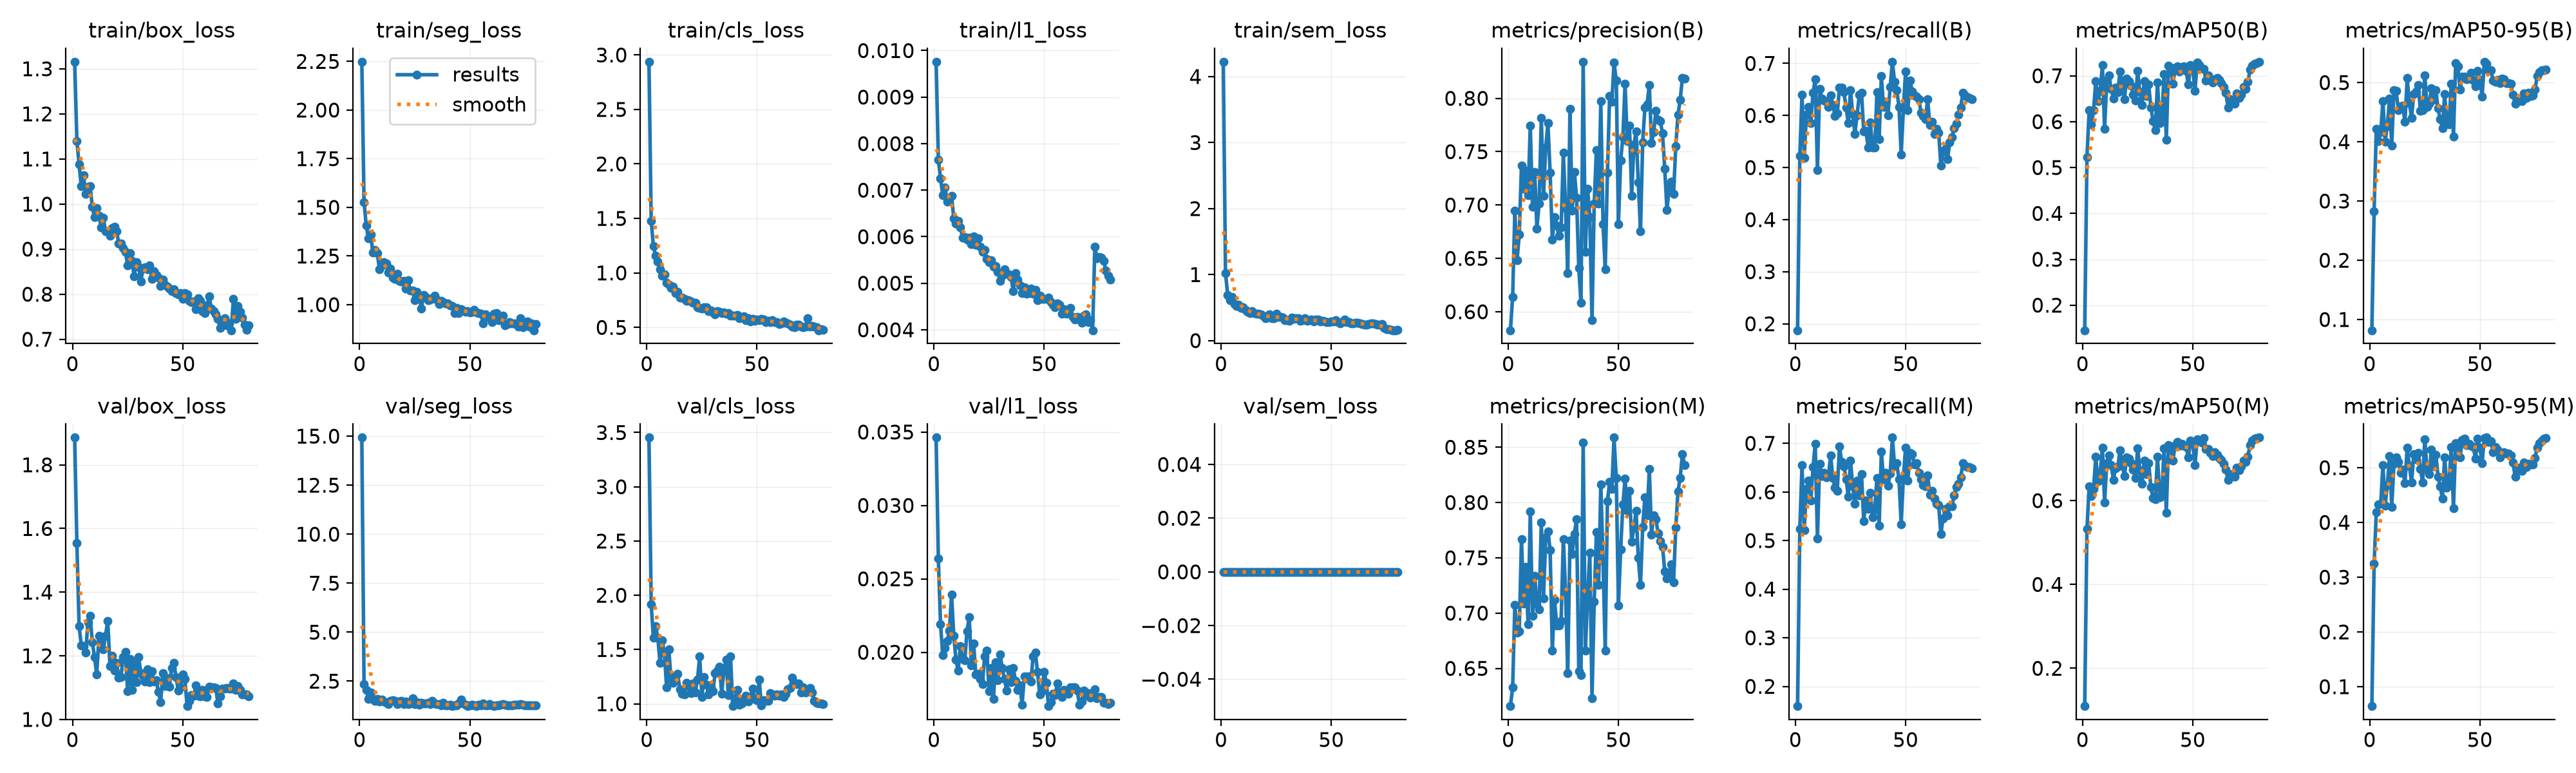

Source data for this figure (header and first rows):
epoch, time, train/box_loss, train/seg_loss, train/cls_loss, train/l1_loss, train/sem_loss, metrics/precision(B), metrics/recall(B), metrics/mAP50(B), metrics/mAP50-95(B), metrics/precision(M), metrics/recall(M), metrics/mAP50(M), metrics/mAP50-95(M), val/box_loss, val/seg_loss, val/cls_loss, val/l1_loss, val/sem_loss, lr/pg0, lr/pg1, lr/pg2
1, 6.719, 1.316, 2.248, 2.938, 0.00976, 4.225, 0.5827, 0.1876, 0.1453, 0.08187, 0.6159, 0.1595, 0.1098, 0.06446, 1.886, 14.93, 3.453, 0.03462, 0, 0.0004074, 0.0004074, 0.05967
2, 11.28, 1.14, 1.527, 1.476, 0.00766, 1.02, 0.6141, 0.5224, 0.5225, 0.2828, 0.6327, 0.5238, 0.5319, 0.3244, 1.554, 2.338, 1.916, 0.02637, 0, 0.0008139, 0.0008139, 0.01841
3, 15.84, 1.088, 1.406, 1.245, 0.00725, 0.6935, 0.6945, 0.6403, 0.6251, 0.4219, 0.7074, 0.6551, 0.6344, 0.4185, 1.293, 2.055, 1.606, 0.0219, 0, 0.0009662, 0.0009662, 0.001892
4, 20.56, 1.039, 1.34, 1.158, 0.00689, 0.6169, 0.6484, 0.5187, 0.5944, 0.4011, 0.6826, 0.522, 0.6107, 0.4331, 1.233, 1.601, 1.717, 0.01979, 0, 0.0009629, 0.0009629, 0.0009629
5, 25.16, 1.064, 1.361, 1.103, 0.00706, 0.6575, 0.6721, 0.6014, 0.6246, 0.4161, 0.6836, 0.6068, 0.6282, 0.4339, 1.231, 1.918, 1.611, 0.02029, 0, 0.0009505, 0.0009505, 0.0009505
6, 29.75, 1.023, 1.268, 1.035, 0.00676, 0.5542, 0.7372, 0.6163, 0.6889, 0.4692, 0.7671, 0.6238, 0.704, 0.5053, 1.21, 1.582, 1.378, 0.02075, 0, 0.0009381, 0.0009381, 0.0009381
7, 34.29, 1.038, 1.282, 0.9745, 0.00681, 0.5221, 0.7152, 0.5859, 0.6446, 0.4004, 0.7089, 0.5819, 0.6461, 0.4309, 1.306, 1.485, 1.584, 0.02147, 0, 0.0009258, 0.0009258, 0.0009258
8, 38.83, 1.04, 1.265, 0.9886, 0.00688, 0.5437, 0.7325, 0.6436, 0.6675, 0.4268, 0.7418, 0.6508, 0.6651, 0.4679, 1.325, 1.61, 1.462, 0.02395, 0, 0.0009134, 0.0009134, 0.0009134
9, 43.38, 0.9936, 1.18, 0.9081, 0.0064, 0.4945, 0.709, 0.6699, 0.7234, 0.4727, 0.6897, 0.6988, 0.7262, 0.5209, 1.243, 1.46, 1.15, 0.02112, 0, 0.000901, 0.000901, 0.000901
10, 48.03, 0.9707, 1.201, 0.8894, 0.00628, 0.5004, 0.7746, 0.495, 0.5847, 0.3941, 0.7917, 0.5038, 0.595, 0.4283, 1.197, 1.561, 1.501, 0.01949, 0, 0.0008886, 0.0008886, 0.0008886
11, 52.56, 0.9907, 1.217, 0.8644, 0.00634, 0.4669, 0.6985, 0.6514, 0.6901, 0.4873, 0.6977, 0.6582, 0.6895, 0.5069, 1.141, 1.464, 1.226, 0.01875, 0, 0.0008762, 0.0008762, 0.0008762
12, 57.12, 0.974, 1.21, 0.8748, 0.0062, 0.4384, 0.731, 0.632, 0.7009, 0.4862, 0.7339, 0.6328, 0.7083, 0.519, 1.263, 1.411, 1.191, 0.02041, 0, 0.0008639, 0.0008639, 0.0008639
13, 61.81, 0.9483, 1.164, 0.8137, 0.00598, 0.4162, 0.6781, 0.6286, 0.6712, 0.4534, 0.7082, 0.6398, 0.6842, 0.5107, 1.248, 1.341, 1.257, 0.01952, 0, 0.0008515, 0.0008515, 0.0008515
14, 66.34, 0.9692, 1.185, 0.8256, 0.00599, 0.4481, 0.7012, 0.6274, 0.651, 0.4599, 0.7035, 0.6299, 0.6501, 0.491, 1.221, 1.504, 1.275, 0.01946, 0, 0.0008391, 0.0008391, 0.0008391
15, 70.95, 0.9393, 1.14, 0.776, 0.00594, 0.4164, 0.7817, 0.6165, 0.6741, 0.4611, 0.782, 0.6338, 0.6777, 0.4964, 1.264, 1.533, 1.134, 0.02143, 0, 0.0008268, 0.0008268, 0.0008268
16, 75.62, 0.9393, 1.131, 0.7711, 0.00598, 0.4114, 0.7087, 0.6389, 0.6649, 0.4333, 0.7134, 0.675, 0.681, 0.4713, 1.31, 1.511, 1.093, 0.02238, 0, 0.0008144, 0.0008144, 0.0008144
17, 80.15, 0.9292, 1.16, 0.7621, 0.00584, 0.4038, 0.7538, 0.6208, 0.7094, 0.5073, 0.7689, 0.6282, 0.7208, 0.5364, 1.169, 1.331, 1.084, 0.01909, 0, 0.000802, 0.000802, 0.000802
18, 84.75, 0.9467, 1.123, 0.7464, 0.006, 0.3981, 0.7767, 0.5988, 0.6804, 0.465, 0.774, 0.6086, 0.6855, 0.5041, 1.2, 1.474, 1.195, 0.02058, 0, 0.0007896, 0.0007896, 0.0007896
19, 89.32, 0.9492, 1.119, 0.7526, 0.00582, 0.3748, 0.7304, 0.604, 0.6492, 0.4405, 0.7572, 0.6026, 0.6583, 0.4727, 1.154, 1.489, 1.163, 0.0185, 0, 0.0007772, 0.0007772, 0.0007772
20, 93.84, 0.94, 1.123, 0.7353, 0.00596, 0.3402, 0.6677, 0.6533, 0.6939, 0.4807, 0.6662, 0.6937, 0.7029, 0.525, 1.178, 1.33, 1.096, 0.01855, 0, 0.0007649, 0.0007649, 0.0007649
21, 98.44, 0.913, 1.083, 0.7255, 0.00578, 0.3533, 0.6889, 0.654, 0.6883, 0.4845, 0.712, 0.6622, 0.7, 0.5154, 1.132, 1.471, 1.185, 0.01818, 0, 0.0007525, 0.0007525, 0.0007525
22, 103.1, 0.9121, 1.127, 0.7268, 0.00568, 0.3991, 0.6806, 0.6453, 0.6791, 0.496, 0.6888, 0.6525, 0.6901, 0.5275, 1.134, 1.322, 1.105, 0.01781, 0, 0.0007401, 0.0007401, 0.0007401
23, 107.6, 0.9021, 1.071, 0.6838, 0.00572, 0.3416, 0.671, 0.6154, 0.6589, 0.4527, 0.6891, 0.6263, 0.6738, 0.4977, 1.197, 1.376, 1.222, 0.01971, 0, 0.0007277, 0.0007277, 0.0007277
24, 112.2, 0.8943, 1.073, 0.6764, 0.00552, 0.3362, 0.6791, 0.5856, 0.6459, 0.453, 0.6931, 0.5909, 0.6537, 0.4734, 1.212, 1.618, 1.437, 0.02013, 0, 0.0007154, 0.0007154, 0.0007154
25, 116.8, 0.8643, 1.021, 0.6703, 0.00545, 0.4055, 0.7489, 0.6485, 0.7114, 0.5127, 0.7669, 0.6644, 0.725, 0.5522, 1.089, 1.318, 1.065, 0.01733, 0, 0.000703, 0.000703, 0.000703
26, 121.4, 0.8917, 1.066, 0.6862, 0.00549, 0.3599, 0.6973, 0.6024, 0.6641, 0.4588, 0.72, 0.6115, 0.673, 0.4966, 1.19, 1.44, 1.247, 0.01893, 0, 0.0006906, 0.0006906, 0.0006906
27, 125.9, 0.8733, 1.04, 0.6866, 0.00535, 0.3634, 0.6361, 0.5649, 0.6365, 0.4643, 0.6458, 0.5756, 0.6408, 0.4879, 1.093, 1.298, 1.175, 0.01683, 0, 0.0006783, 0.0006783, 0.0006783
28, 130.4, 0.8396, 0.9793, 0.6512, 0.00537, 0.3461, 0.7902, 0.6008, 0.6887, 0.4899, 0.7657, 0.6237, 0.6956, 0.5332, 1.176, 1.4, 1.087, 0.01934, 0, 0.0006659, 0.0006659, 0.0006659
29, 135.1, 0.8709, 1.049, 0.6532, 0.00524, 0.3076, 0.6947, 0.6401, 0.6562, 0.471, 0.7533, 0.5931, 0.6626, 0.5028, 1.117, 1.357, 1.158, 0.01811, 0, 0.0006535, 0.0006535, 0.0006535
30, 139.6, 0.8611, 1.038, 0.6377, 0.00505, 0.3105, 0.7312, 0.6436, 0.6814, 0.4876, 0.7718, 0.6367, 0.6891, 0.5241, 1.196, 1.354, 1.116, 0.01983, 0, 0.0006411, 0.0006411, 0.0006411
31, 144.2, 0.8287, 1.023, 0.617, 0.00516, 0.2964, 0.7069, 0.5693, 0.6304, 0.4562, 0.7849, 0.54, 0.6318, 0.484, 1.146, 1.405, 1.28, 0.01893, 0, 0.0006287, 0.0006287, 0.0006287
32, 148.8, 0.8565, 1.026, 0.6473, 0.0053, 0.3479, 0.641, 0.5704, 0.6013, 0.4377, 0.6475, 0.5826, 0.6066, 0.4655, 1.138, 1.341, 1.308, 0.01817, 0, 0.0006164, 0.0006164, 0.0006164
33, 153.3, 0.8601, 1.034, 0.6418, 0.0052, 0.3308, 0.6082, 0.5389, 0.5819, 0.4228, 0.6437, 0.5651, 0.6026, 0.4431, 1.119, 1.493, 1.341, 0.01739, 0, 0.000604, 0.000604, 0.000604
34, 157.8, 0.8548, 1.046, 0.6322, 0.00519, 0.3393, 0.8343, 0.5862, 0.6852, 0.4802, 0.8544, 0.5981, 0.7049, 0.5194, 1.158, 1.36, 1.092, 0.01886, 0, 0.0005916, 0.0005916, 0.0005916
35, 162.6, 0.8639, 1.026, 0.6376, 0.00513, 0.3346, 0.6563, 0.5383, 0.5972, 0.4333, 0.6662, 0.548, 0.6078, 0.4641, 1.117, 1.322, 1.314, 0.01796, 0, 0.0005793, 0.0005793, 0.0005793
36, 167.1, 0.834, 1.002, 0.6273, 0.00483, 0.3035, 0.7155, 0.5379, 0.6097, 0.4297, 0.7147, 0.5642, 0.6194, 0.4715, 1.151, 1.333, 1.406, 0.01891, 0, 0.0005669, 0.0005669, 0.0005669
37, 171.6, 0.8508, 1.021, 0.6341, 0.00522, 0.3095, 0.6886, 0.6447, 0.7041, 0.4982, 0.7547, 0.6281, 0.7242, 0.5373, 1.119, 1.262, 1.078, 0.01805, 0, 0.0005545, 0.0005545, 0.0005545
38, 176.2, 0.8432, 1.013, 0.6086, 0.00508, 0.337, 0.5918, 0.5552, 0.5609, 0.4094, 0.6228, 0.531, 0.5711, 0.4261, 1.123, 1.402, 1.438, 0.01744, 0, 0.0005421, 0.0005421, 0.0005421
39, 180.7, 0.8374, 1.008, 0.6081, 0.00495, 0.3041, 0.7014, 0.6757, 0.7226, 0.5323, 0.7101, 0.6833, 0.7326, 0.5444, 1.087, 1.253, 0.9784, 0.01775, 0, 0.0005297, 0.0005297, 0.0005297
40, 185.3, 0.8189, 1.006, 0.6079, 0.00479, 0.3133, 0.7516, 0.616, 0.7184, 0.527, 0.773, 0.6259, 0.7295, 0.5446, 1.055, 1.268, 1.037, 0.01644, 0, 0.0005174, 0.0005174, 0.0005174
41, 189.8, 0.8327, 0.9979, 0.6141, 0.00491, 0.3151, 0.7012, 0.6263, 0.6824, 0.4879, 0.7258, 0.6393, 0.6959, 0.5192, 1.145, 1.296, 1.131, 0.01835, 0, 0.000505, 0.000505, 0.000505
42, 194.5, 0.8217, 0.9938, 0.586, 0.00478, 0.2915, 0.7972, 0.6009, 0.715, 0.5101, 0.8164, 0.6131, 0.7325, 0.5506, 1.104, 1.228, 0.9894, 0.01823, 0, 0.0004926, 0.0004926, 0.0004926
43, 199, 0.8164, 0.957, 0.5925, 0.00479, 0.3149, 0.6819, 0.6551, 0.7207, 0.5095, 0.7474, 0.6374, 0.7406, 0.5524, 1.129, 1.255, 1.005, 0.01834, 0, 0.0004802, 0.0004802, 0.0004802
44, 203.5, 0.8125, 0.9828, 0.6004, 0.00488, 0.3156, 0.6399, 0.7032, 0.7087, 0.5058, 0.6661, 0.7118, 0.7309, 0.5408, 1.104, 1.281, 1.047, 0.01802, 0, 0.0004679, 0.0004679, 0.0004679
45, 208, 0.8062, 0.9562, 0.5693, 0.00477, 0.2884, 0.7306, 0.6649, 0.7188, 0.5063, 0.801, 0.654, 0.7354, 0.5439, 1.162, 1.379, 1.075, 0.01971, 0, 0.0004555, 0.0004555, 0.0004555
46, 212.6, 0.8112, 0.9754, 0.5867, 0.00486, 0.3037, 0.8021, 0.6488, 0.7213, 0.5169, 0.8186, 0.6589, 0.7312, 0.5404, 1.177, 1.56, 1.023, 0.01996, 0, 0.0004431, 0.0004431, 0.0004431
47, 217.1, 0.8018, 0.9691, 0.5557, 0.00464, 0.2926, 0.7966, 0.6166, 0.7107, 0.503, 0.8125, 0.6255, 0.7283, 0.5377, 1.133, 1.356, 1.064, 0.01865, 0, 0.0004307, 0.0004307, 0.0004307
48, 221.8, 0.7998, 0.962, 0.5757, 0.00473, 0.2838, 0.8337, 0.5252, 0.6808, 0.4939, 0.8587, 0.5337, 0.7036, 0.5166, 1.09, 1.299, 1.138, 0.01711, 0, 0.0004184, 0.0004184, 0.0004184
49, 226.4, 0.8022, 0.9673, 0.5635, 0.00467, 0.2818, 0.8169, 0.6138, 0.7234, 0.52, 0.8224, 0.6317, 0.7438, 0.5534, 1.102, 1.234, 1.043, 0.01735, 0, 0.000406, 0.000406, 0.000406
50, 230.9, 0.7896, 0.9607, 0.5711, 0.00467, 0.2942, 0.6821, 0.685, 0.7135, 0.5042, 0.7071, 0.691, 0.7351, 0.5362, 1.141, 1.254, 1.032, 0.01867, 0, 0.0003936, 0.0003936, 0.0003936
51, 235.5, 0.8032, 0.9625, 0.5689, 0.00466, 0.294, 0.742, 0.6104, 0.6671, 0.4761, 0.7576, 0.623, 0.6842, 0.5087, 1.127, 1.301, 1.221, 0.0179, 0, 0.0003813, 0.0003813, 0.0003813
52, 240, 0.7995, 0.9723, 0.581, 0.00469, 0.3144, 0.7637, 0.6673, 0.7289, 0.5352, 0.7982, 0.68, 0.7455, 0.5546, 1.042, 1.254, 0.9863, 0.01633, 0, 0.0003689, 0.0003689, 0.0003689
53, 244.6, 0.7858, 0.9587, 0.5728, 0.00459, 0.2848, 0.8137, 0.6465, 0.7239, 0.5322, 0.8216, 0.6775, 0.7429, 0.555, 1.058, 1.233, 1.034, 0.01661, 0, 0.0003565, 0.0003565, 0.0003565
54, 249.1, 0.7824, 0.9576, 0.5477, 0.00454, 0.26, 0.7597, 0.6385, 0.7168, 0.5214, 0.7926, 0.6562, 0.7389, 0.5468, 1.076, 1.307, 1.029, 0.01717, 0, 0.0003441, 0.0003441, 0.0003441
55, 253.8, 0.7838, 0.9545, 0.5617, 0.00449, 0.2763, 0.7742, 0.6356, 0.7147, 0.5205, 0.8105, 0.6598, 0.7497, 0.5487, 1.074, 1.271, 1.026, 0.01708, 0, 0.0003318, 0.0003318, 0.0003318
56, 258.3, 0.7666, 0.9055, 0.5469, 0.00457, 0.3167, 0.7084, 0.6313, 0.69, 0.5034, 0.7645, 0.6392, 0.7233, 0.5287, 1.108, 1.356, 1.096, 0.01788, 0, 0.0003194, 0.0003194, 0.0003194
57, 262.9, 0.791, 0.9517, 0.5693, 0.00454, 0.2811, 0.7562, 0.6057, 0.701, 0.5013, 0.7774, 0.6264, 0.723, 0.538, 1.074, 1.28, 1.087, 0.01721, 0, 0.000307, 0.000307, 0.000307
58, 267.4, 0.7857, 0.9367, 0.5503, 0.00434, 0.2788, 0.7692, 0.5988, 0.6899, 0.5043, 0.7924, 0.614, 0.7133, 0.5324, 1.072, 1.252, 1.075, 0.01693, 0, 0.0002946, 0.0002946, 0.0002946
59, 271.9, 0.7622, 0.935, 0.549, 0.00444, 0.263, 0.7213, 0.593, 0.6858, 0.499, 0.7501, 0.6114, 0.7065, 0.5193, 1.093, 1.32, 1.086, 0.01744, 0, 0.0002823, 0.0002823, 0.0002823
60, 276.4, 0.7589, 0.9096, 0.5301, 0.00434, 0.2592, 0.6754, 0.631, 0.6928, 0.5067, 0.7253, 0.6341, 0.7152, 0.5264, 1.073, 1.258, 1.077, 0.01731, 0, 0.0002699, 0.0002699, 0.0002699
... 20 more rows
